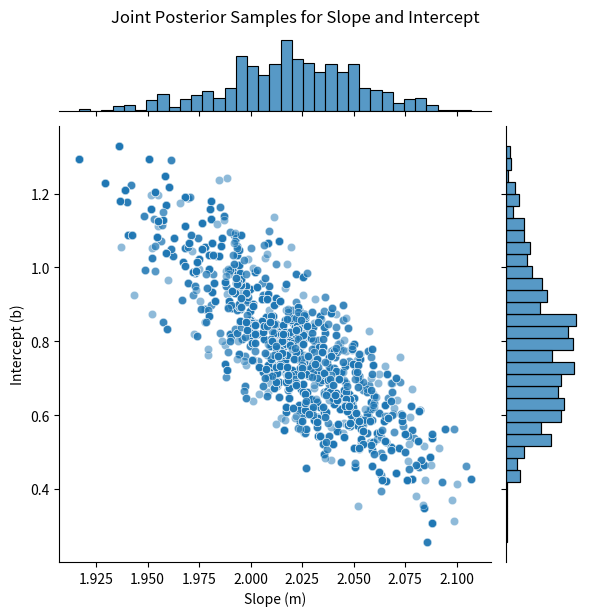
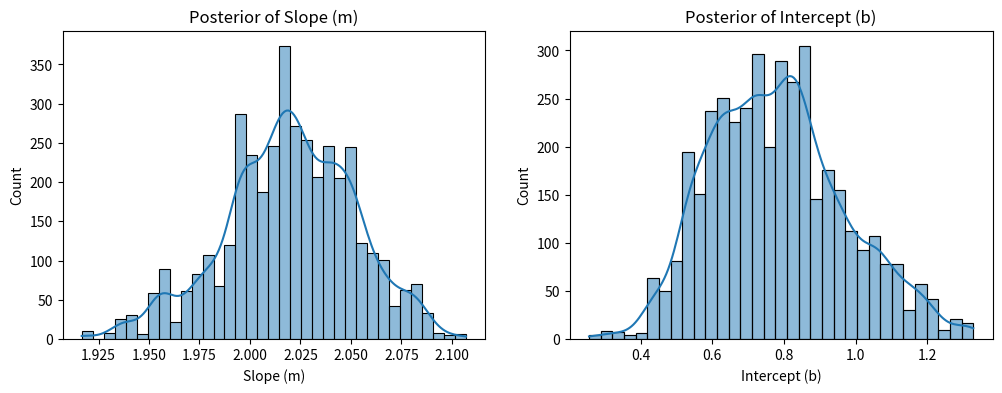
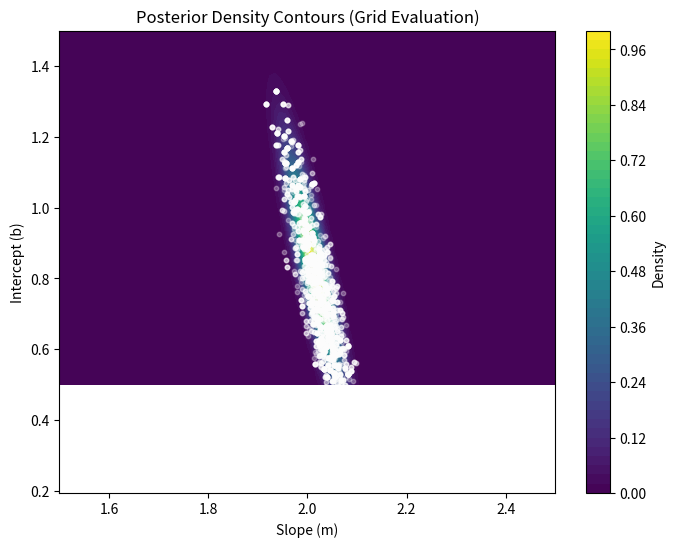

Write the Python code that produced these figures, in order.
import numpy as np
import matplotlib.pyplot as plt
import seaborn as sns
from scipy.stats import norm
import pandas as pd

# -----------------------------
# 1. Generate Synthetic Data
# -----------------------------
np.random.seed(42)

# True parameters of the linear model
true_slope = 2.0
true_intercept = 1.0
sigma_noise = 1.0  # known noise standard deviation

# Generate data: y = true_slope*x + true_intercept + noise
n_samples = 100
x = np.linspace(0, 10, n_samples)
y = true_slope * x + true_intercept + np.random.normal(0, sigma_noise, n_samples)

# -----------------------------
# 2. Define the Bayesian Model
# -----------------------------
# We assume:
#   Likelihood: y_i ~ Normal(m*x_i + b, sigma_noise^2)
#   Prior on m (slope): m ~ Normal(0, sigma_m^2)  with sigma_m = 5
#   Prior on b (intercept): b ~ Normal(0, sigma_b^2) with sigma_b = 5

sigma_m = 5.0
sigma_b = 5.0

def log_likelihood(m, b, x, y, sigma):
    """
    Computes the log-likelihood of the data given model parameters.
    """
    # For each data point, the likelihood is:
    #   p(y_i | m, b) = N(y_i; m*x_i + b, sigma^2)
    return np.sum(norm.logpdf(y, loc=m * x + b, scale=sigma))

def log_prior(m, b, sigma_m, sigma_b):
    """
    Computes the log-prior of the parameters.
    """
    # Independent priors for m and b
    return norm.logpdf(m, loc=0, scale=sigma_m) + norm.logpdf(b, loc=0, scale=sigma_b)

def log_posterior(params, x, y, sigma, sigma_m, sigma_b):
    """
    Computes the joint log-posterior of parameters [m, b].
    """
    m, b = params
    return log_likelihood(m, b, x, y, sigma) + log_prior(m, b, sigma_m, sigma_b)

# -----------------------------
# 3. Metropolis–Hastings Sampler
# -----------------------------
def metropolis_sampler(log_posterior, initial_params, iterations, proposal_width, x, y, sigma, sigma_m, sigma_b):
    """
    A simple Metropolis-Hastings sampler.
    
    Parameters:
      log_posterior    : function that computes the log posterior.
      initial_params   : starting guess for [m, b].
      iterations       : number of iterations.
      proposal_width   : standard deviation of the proposal distribution.
      x, y             : the observed data.
      sigma, sigma_m, sigma_b: noise and prior parameters.
      
    Returns:
      samples: an array of shape (iterations, 2) with the sampled [m, b] values.
    """
    samples = []
    current_params = np.array(initial_params)
    current_log_post = log_posterior(current_params, x, y, sigma, sigma_m, sigma_b)
    
    for i in range(iterations):
        # Propose new parameters by adding a small Gaussian perturbation.
        proposed_params = current_params + np.random.normal(0, proposal_width, size=current_params.shape)
        proposed_log_post = log_posterior(proposed_params, x, y, sigma, sigma_m, sigma_b)
        
        # Compute acceptance probability (in log-space for stability)
        acceptance_prob = np.exp(proposed_log_post - current_log_post)
        if np.random.rand() < acceptance_prob:
            current_params = proposed_params
            current_log_post = proposed_log_post
            
        samples.append(current_params.copy())
    return np.array(samples)

# Run the sampler
initial_params = [0.0, 0.0]    # initial guess for [m, b]
iterations = 5000            # total iterations
proposal_width = 0.1         # proposal standard deviation

samples = metropolis_sampler(log_posterior, initial_params, iterations, proposal_width,
                             x, y, sigma_noise, sigma_m, sigma_b)

# Remove burn-in (first 1000 samples)
burn_in = 1000
posterior_samples = samples[burn_in:]

# -----------------------------
# 4. Visualize the Posterior
# -----------------------------
# Create a DataFrame for easier plotting with seaborn
df_samples = pd.DataFrame(posterior_samples, columns=['Slope (m)', 'Intercept (b)'])

# Joint plot: shows scatter and 2D density contours of the posterior samples.
sns.jointplot(x='Slope (m)', y='Intercept (b)', data=df_samples, kind='scatter', alpha=0.5)
plt.suptitle('Joint Posterior Samples for Slope and Intercept', y=1.02)
plt.show()

# Marginal distributions: histograms with kernel density estimates.
fig, axes = plt.subplots(1, 2, figsize=(12, 4))
sns.histplot(df_samples['Slope (m)'], kde=True, ax=axes[0])
axes[0].set_title('Posterior of Slope (m)')
sns.histplot(df_samples['Intercept (b)'], kde=True, ax=axes[1])
axes[1].set_title('Posterior of Intercept (b)')
plt.show()

# Optionally: Evaluate the log-posterior on a grid for a contour plot
m_vals = np.linspace(1.5, 2.5, 100)
b_vals = np.linspace(0.5, 1.5, 100)
M, B = np.meshgrid(m_vals, b_vals)

# Compute the log-posterior on the grid (shifted for numerical stability)
Z = np.array([[log_posterior([m, b], x, y, sigma_noise, sigma_m, sigma_b) for m in m_vals] for b in b_vals])
Z = Z - np.max(Z)  # subtract max for numerical stability
density = np.exp(Z)

plt.figure(figsize=(8, 6))
plt.contourf(M, B, density, levels=50, cmap='viridis')
plt.xlabel('Slope (m)')
plt.ylabel('Intercept (b)')
plt.title('Posterior Density Contours (Grid Evaluation)')
plt.colorbar(label='Density')
plt.scatter(posterior_samples[:, 0], posterior_samples[:, 1], color='white', s=10, alpha=0.3)
plt.show()
